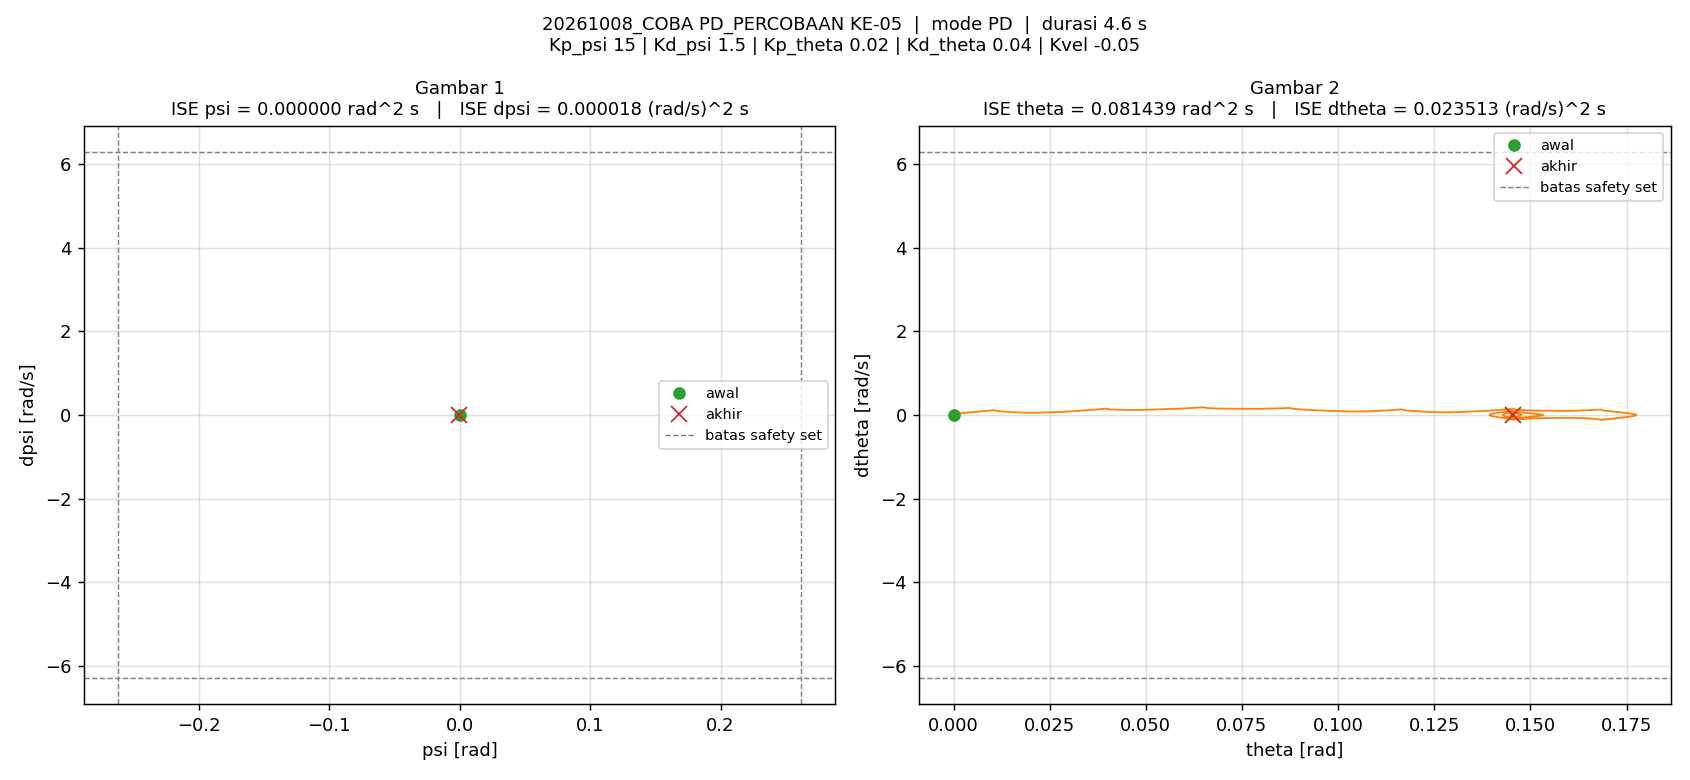

Source data for this figure (header and first rows):
t_s, theta_rad, dtheta_rad_s, psi_rad, dpsi_rad_s, error_theta, error_dtheta, error_psi, error_dpsi, u_PD_Nm, u_Nm, status_cbf, dorong_N, ISE_theta, ISE_dtheta, ISE_psi, ISE_dpsi, Kp_psi, Kd_psi, Kp_theta, Kd_theta, Kvel, Alpha_1, Alpha_2
0.005, 0, 0, -1.5560297e-07, 0, 0, 0, 1.5560297e-07, 0, -2.3340446e-06, -2.3340446e-06, -, 0, 0, 0, 1.2106142e-16, 0, 15, 1.5, 0.02, 0.04, -0.05, 40, 40
0.01, 3.3424026e-05, 0.008788, -8.6694239e-06, -0.002199, -3.3424026e-05, -0.008788, 8.6694239e-06, 0.002199, -0.003077, -0.003077, -, 0, 5.5858274e-12, 3.8610403e-07, 3.7591562e-13, 2.4185669e-08, 15, 1.5, 0.02, 0.04, -0.05, 40, 40
0.015, 8.0798234e-05, 0.009944, -1.8363004e-05, -0.00182, -8.0798234e-05, -0.009944, 1.8363004e-05, 0.00182, -0.002606, -0.002606, -, 0, 3.8227601e-11, 8.8052572e-07, 2.0619152e-12, 4.0742995e-08, 15, 1.5, 0.02, 0.04, -0.05, 40, 40
0.02, 0.0001368, 0.01211, -2.7467055e-05, -0.001798, -0.0001368, -0.01211, 2.7467055e-05, 0.001798, -0.002622, -0.002622, -, 0, 1.3179662e-10, 1.6136789e-06, 5.8341108e-12, 5.6904021e-08, 15, 1.5, 0.02, 0.04, -0.05, 40, 40
0.025, 0.0002046, 0.0145, -3.6401821e-05, -0.001832, -0.0002046, -0.0145, 3.6401821e-05, 0.001832, -0.00271, -0.00271, -, 0, 3.4104664e-10, 2.6654592e-06, 1.2459574e-11, 7.3687014e-08, 15, 1.5, 0.02, 0.04, -0.05, 40, 40
0.03, 0.0002844, 0.01697, -4.5674111e-05, -0.001868, -0.0002844, -0.01697, 4.5674111e-05, 0.001868, -0.002803, -0.002803, -, 0, 7.454836e-10, 4.1061078e-06, 2.2890196e-11, 9.1142182e-08, 15, 1.5, 0.02, 0.04, -0.05, 40, 40
0.035, 0.0003765, 0.01949, -5.5283922e-05, -0.001897, -0.0003765, -0.01949, 5.5283922e-05, 0.001897, -0.002888, -0.002888, -, 0, 1.4544273e-09, 6.0046228e-06, 3.8171756e-11, 1.0913439e-07, 15, 1.5, 0.02, 0.04, -0.05, 40, 40
0.04, 0.0004817, 0.02204, -6.4640332e-05, -0.001919, -0.0004817, -0.02204, 6.4640332e-05, 0.001919, -0.002957, -0.002957, -, 0, 2.6148205e-09, 8.4326359e-06, 5.9063618e-11, 1.2754838e-07, 15, 1.5, 0.02, 0.04, -0.05, 40, 40
0.045, 0.0005996, 0.02464, -7.4334263e-05, -0.001942, -0.0005996, -0.02464, 7.4334263e-05, 0.001942, -0.003031, -0.003031, -, 0, 4.4126557e-09, 1.1468938e-05, 8.6691531e-11, 1.4641202e-07, 15, 1.5, 0.02, 0.04, -0.05, 40, 40
0.05, 0.0007307, 0.0273, -8.4112314e-05, -0.001965, -0.0007307, -0.0273, 8.4112314e-05, 0.001965, -0.003102, -0.003102, -, 0, 7.0826e-09, 1.5195432e-05, 1.2206594e-10, 1.6571305e-07, 15, 1.5, 0.02, 0.04, -0.05, 40, 40
0.055, 0.0008754, 0.03002, -9.3890366e-05, -0.001989, -0.0008754, -0.03002, 9.3890366e-05, 0.001989, -0.003174, -0.003174, -, 0, 1.0914534e-08, 1.9700913e-05, 1.6614294e-10, 1.8549592e-07, 15, 1.5, 0.02, 0.04, -0.05, 40, 40
0.06, 0.001034, 0.03281, -0.0001041, -0.002018, -0.001034, -0.03281, 0.0001041, 0.002018, -0.003255, -0.003255, -, 0, 1.625649e-08, 2.5081914e-05, 2.2031664e-10, 2.0584877e-07, 15, 1.5, 0.02, 0.04, -0.05, 40, 40
0.065, 0.001206, 0.03566, -0.0001142, -0.002047, -0.001206, -0.03566, 0.0001142, 0.002047, -0.003334, -0.003334, -, 0, 2.3530922e-08, 3.1439905e-05, 2.8553087e-10, 2.2680957e-07, 15, 1.5, 0.02, 0.04, -0.05, 40, 40
0.07, 0.001393, 0.0386, -0.0001243, -0.002083, -0.001393, -0.0386, 0.0001243, 0.002083, -0.003418, -0.003418, -, 0, 3.3239023e-08, 3.8888061e-05, 3.6280882e-10, 2.4850833e-07, 15, 1.5, 0.02, 0.04, -0.05, 40, 40
0.075, 0.001595, 0.0416, -0.0001351, -0.00212, -0.001595, -0.0416, 0.0001351, 0.00212, -0.003511, -0.003511, -, 0, 4.5960535e-08, 4.7540546e-05, 4.540825e-10, 2.7097985e-07, 15, 1.5, 0.02, 0.04, -0.05, 40, 40
0.08, 0.001801, 0.04087, -0.0001429, -0.001206, -0.001801, -0.04087, 0.0001429, 0.001206, -0.002283, -0.002283, -, 0, 6.2180034e-08, 5.5891083e-05, 5.5625537e-10, 2.7825225e-07, 15, 1.5, 0.02, 0.04, -0.05, 40, 40
0.085, 0.002009, 0.042, -0.0001483, -0.001026, -0.002009, -0.042, 0.0001483, 0.001026, -0.002043, -0.002043, -, 0, 8.2358187e-08, 6.4711076e-05, 6.6616032e-10, 2.8351953e-07, 15, 1.5, 0.02, 0.04, -0.05, 40, 40
0.09, 0.002224, 0.0437, -0.0001537, -0.001042, -0.002224, -0.0437, 0.0001537, 0.001042, -0.002075, -0.002075, -, 0, 1.0708119e-07, 7.4258274e-05, 7.842091e-10, 2.8894727e-07, 15, 1.5, 0.02, 0.04, -0.05, 40, 40
0.095, 0.002448, 0.04558, -0.0001589, -0.001097, -0.002448, -0.04558, 0.0001589, 0.001097, -0.002156, -0.002156, -, 0, 1.3704029e-07, 8.4644519e-05, 9.1042528e-10, 2.9496196e-07, 15, 1.5, 0.02, 0.04, -0.05, 40, 40
0.1, 0.002682, 0.04758, -0.0001644, -0.001166, -0.002682, -0.04758, 0.0001644, 0.001166, -0.002257, -0.002257, -, 0, 1.7300004e-07, 9.5962446e-05, 1.0454965e-09, 3.0175476e-07, 15, 1.5, 0.02, 0.04, -0.05, 40, 40
0.105, 0.002926, 0.0497, -0.0001704, -0.001244, -0.002926, -0.0497, 0.0001704, 0.001244, -0.002376, -0.002376, -, 0, 2.1580378e-07, 0.0001083, 1.1907271e-09, 3.0948939e-07, 15, 1.5, 0.02, 0.04, -0.05, 40, 40
0.11, 0.003181, 0.0519, -0.0001768, -0.001318, -0.003181, -0.0519, 0.0001768, 0.001318, -0.002489, -0.002489, -, 0, 2.6639283e-07, 0.0001218, 1.3470812e-09, 3.1816885e-07, 15, 1.5, 0.02, 0.04, -0.05, 40, 40
0.115, 0.003447, 0.05422, -0.0001837, -0.001397, -0.003447, -0.05422, 0.0001837, 0.001397, -0.002613, -0.002613, -, 0, 3.2580732e-07, 0.0001365, 1.515742e-09, 3.2792767e-07, 15, 1.5, 0.02, 0.04, -0.05, 40, 40
0.12, 0.003725, 0.05664, -0.0001909, -0.00148, -0.003725, -0.05664, 0.0001909, 0.00148, -0.002744, -0.002744, -, 0, 3.9519926e-07, 0.0001525, 1.6979803e-09, 3.3888285e-07, 15, 1.5, 0.02, 0.04, -0.05, 40, 40
0.125, 0.004016, 0.05918, -0.0001988, -0.001563, -0.004016, -0.05918, 0.0001988, 0.001563, -0.00288, -0.00288, -, 0, 4.758319e-07, 0.00017, 1.8956598e-09, 3.5110223e-07, 15, 1.5, 0.02, 0.04, -0.05, 40, 40
0.13, 0.00432, 0.06184, -0.0002067, -0.001648, -0.00432, -0.06184, 0.0002067, 0.001648, -0.003012, -0.003012, -, 0, 5.6913333e-07, 0.0001892, 2.1092342e-09, 3.6468068e-07, 15, 1.5, 0.02, 0.04, -0.05, 40, 40
0.135, 0.004637, 0.06464, -0.000215, -0.001742, -0.004637, -0.06464, 0.000215, 0.001742, -0.003159, -0.003159, -, 0, 6.766598e-07, 0.00021, 2.3404037e-09, 3.7984713e-07, 15, 1.5, 0.02, 0.04, -0.05, 40, 40
0.14, 0.004969, 0.06756, -0.000224, -0.001837, -0.004969, -0.06756, 0.000224, 0.001837, -0.003313, -0.003313, -, 0, 8.0012615e-07, 0.0002329, 2.5911854e-09, 3.967178e-07, 15, 1.5, 0.02, 0.04, -0.05, 40, 40
0.145, 0.005316, 0.07063, -0.0002334, -0.001935, -0.005316, -0.07063, 0.0002334, 0.001935, -0.003472, -0.003472, -, 0, 9.4143095e-07, 0.0002578, 2.8635554e-09, 4.1543889e-07, 15, 1.5, 0.02, 0.04, -0.05, 40, 40
0.15, 0.005679, 0.07384, -0.0002435, -0.002038, -0.005679, -0.07384, 0.0002435, 0.002038, -0.003643, -0.003643, -, 0, 1.1026617e-06, 0.0002851, 3.1600465e-09, 4.3621504e-07, 15, 1.5, 0.02, 0.04, -0.05, 40, 40
0.155, 0.006058, 0.07719, -0.000254, -0.002142, -0.006058, -0.07719, 0.000254, 0.002142, -0.003814, -0.003814, -, 0, 1.2861391e-06, 0.0003149, 3.4825366e-09, 4.5915887e-07, 15, 1.5, 0.02, 0.04, -0.05, 40, 40
0.16, 0.006454, 0.08071, -0.0002648, -0.002252, -0.006454, -0.08071, 0.0002648, 0.002252, -0.003993, -0.003993, -, 0, 1.4944203e-06, 0.0003474, 3.8332333e-09, 4.8452054e-07, 15, 1.5, 0.02, 0.04, -0.05, 40, 40
0.165, 0.006868, 0.0844, -0.0002766, -0.002368, -0.006868, -0.0844, 0.0002766, 0.002368, -0.004187, -0.004187, -, 0, 1.7302998e-06, 0.0003831, 4.2156474e-09, 5.1256429e-07, 15, 1.5, 0.02, 0.04, -0.05, 40, 40
0.17, 0.007302, 0.08826, -0.0002887, -0.002489, -0.007302, -0.08826, 0.0002887, 0.002489, -0.004387, -0.004387, -, 0, 1.9968933e-06, 0.000422, 4.6323673e-09, 5.4352749e-07, 15, 1.5, 0.02, 0.04, -0.05, 40, 40
0.175, 0.007755, 0.0923, -0.0003014, -0.002612, -0.007755, -0.0923, 0.0003014, 0.002612, -0.004592, -0.004592, -, 0, 2.2976098e-06, 0.0004646, 5.0866435e-09, 5.7764107e-07, 15, 1.5, 0.02, 0.04, -0.05, 40, 40
0.18, 0.008229, 0.09653, -0.0003148, -0.002742, -0.008229, -0.09653, 0.0003148, 0.002742, -0.00481, -0.00481, -, 0, 2.6362076e-06, 0.0005112, 5.582216e-09, 6.1524019e-07, 15, 1.5, 0.02, 0.04, -0.05, 40, 40
0.185, 0.008725, 0.101, -0.0003289, -0.002878, -0.008725, -0.101, 0.0003289, 0.002878, -0.005037, -0.005037, -, 0, 3.0168285e-06, 0.0005622, 6.1230977e-09, 6.5665404e-07, 15, 1.5, 0.02, 0.04, -0.05, 40, 40
0.19, 0.009244, 0.1056, -0.0003435, -0.003024, -0.009244, -0.1056, 0.0003435, 0.003024, -0.005279, -0.005279, -, 0, 3.444054e-06, 0.0006179, 6.7130063e-09, 7.0238457e-07, 15, 1.5, 0.02, 0.04, -0.05, 40, 40
0.195, 0.009786, 0.1104, -0.0003591, -0.003167, -0.009786, -0.1104, 0.0003591, 0.003167, -0.005523, -0.005523, -, 0, 3.922869e-06, 0.0006789, 7.3576942e-09, 7.5253892e-07, 15, 1.5, 0.02, 0.04, -0.05, 40, 40
0.2, 0.01035, 0.1155, -0.0003755, -0.003322, -0.01035, -0.1155, 0.0003755, 0.003322, -0.005788, -0.005788, -, 0, 4.4587845e-06, 0.0007457, 8.0627563e-09, 8.077243e-07, 15, 1.5, 0.02, 0.04, -0.05, 40, 40
0.205, 0.01092, 0.1064, -0.0003851, 0.0001449, -0.01092, -0.1064, 0.0003851, -0.0001449, -0.001086, -0.001086, -, 0, 5.0547332e-06, 0.0008022, 8.8043652e-09, 8.0782925e-07, 15, 1.5, 0.02, 0.04, -0.05, 40, 40
0.21, 0.01141, 0.09498, -0.0003753, 0.003146, -0.01141, -0.09498, 0.0003753, -0.003146, 0.003117, 0.003117, -, 0, 5.7062326e-06, 0.0008473, 9.5087943e-09, 8.5732418e-07, 15, 1.5, 0.02, 0.04, -0.05, 40, 40
0.215, 0.01188, 0.09013, -0.0003582, 0.0036, -0.01188, -0.09013, 0.0003582, -0.0036, 0.00387, 0.00387, -, 0, 6.411327e-06, 0.000888, 1.0150158e-08, 9.2211181e-07, 15, 1.5, 0.02, 0.04, -0.05, 40, 40
0.22, 0.01232, 0.08678, -0.0003404, 0.003507, -0.01232, -0.08678, 0.0003404, -0.003507, 0.003872, 0.003872, -, 0, 7.1696949e-06, 0.0009256, 1.0729401e-08, 9.8360339e-07, 15, 1.5, 0.02, 0.04, -0.05, 40, 40
0.225, 0.01274, 0.08389, -0.0003234, 0.003306, -0.01274, -0.08389, 0.0003234, -0.003306, 0.003719, 0.003719, -, 0, 7.9813089e-06, 0.0009608, 1.1252412e-08, 1.0382644e-06, 15, 1.5, 0.02, 0.04, -0.05, 40, 40
0.23, 0.01315, 0.08121, -0.0003076, 0.00309, -0.01315, -0.08121, 0.0003076, -0.00309, 0.003532, 0.003532, -, 0, 8.8461521e-06, 0.0009938, 1.1725425e-08, 1.0859978e-06, 15, 1.5, 0.02, 0.04, -0.05, 40, 40
0.235, 0.01355, 0.07869, -0.0002927, 0.002879, -0.01355, -0.07869, 0.0002927, -0.002879, 0.003346, 0.003346, -, 0, 9.7641716e-06, 0.001025, 1.2153907e-08, 1.1274357e-06, 15, 1.5, 0.02, 0.04, -0.05, 40, 40
0.24, 0.01394, 0.07626, -0.0002787, 0.002674, -0.01394, -0.07626, 0.0002787, -0.002674, 0.003159, 0.003159, -, 0, 1.0735274e-05, 0.001054, 1.2542406e-08, 1.1631927e-06, 15, 1.5, 0.02, 0.04, -0.05, 40, 40
0.245, 0.01431, 0.07405, -0.0002661, 0.002485, -0.01431, -0.07405, 0.0002661, -0.002485, 0.002984, 0.002984, -, 0, 1.1759256e-05, 0.001081, 1.289646e-08, 1.1940601e-06, 15, 1.5, 0.02, 0.04, -0.05, 40, 40
0.25, 0.01467, 0.07192, -0.0002541, 0.002302, -0.01467, -0.07192, 0.0002541, -0.002302, 0.002812, 0.002812, -, 0, 1.2835957e-05, 0.001107, 1.3219378e-08, 1.2205635e-06, 15, 1.5, 0.02, 0.04, -0.05, 40, 40
0.255, 0.01503, 0.06993, -0.0002432, 0.002128, -0.01503, -0.06993, 0.0002432, -0.002128, 0.002643, 0.002643, -, 0, 1.3965148e-05, 0.001132, 1.3515049e-08, 1.2432101e-06, 15, 1.5, 0.02, 0.04, -0.05, 40, 40
0.26, 0.01537, 0.06806, -0.000233, 0.001963, -0.01537, -0.06806, 0.000233, -0.001963, 0.00248, 0.00248, -, 0, 1.5146613e-05, 0.001155, 1.3786436e-08, 1.2624861e-06, 15, 1.5, 0.02, 0.04, -0.05, 40, 40
0.265, 0.01571, 0.06631, -0.0002236, 0.001802, -0.01571, -0.06631, 0.0002236, -0.001802, 0.002316, 0.002316, -, 0, 1.6380119e-05, 0.001177, 1.4036463e-08, 1.2787299e-06, 15, 1.5, 0.02, 0.04, -0.05, 40, 40
0.27, 0.01603, 0.06467, -0.0002149, 0.001657, -0.01603, -0.06467, 0.0002149, -0.001657, 0.00217, 0.00217, -, 0, 1.7665462e-05, 0.001198, 1.426727e-08, 1.292463e-06, 15, 1.5, 0.02, 0.04, -0.05, 40, 40
0.275, 0.01635, 0.06315, -0.0002069, 0.001512, -0.01635, -0.06315, 0.0002069, -0.001512, 0.002017, 0.002017, -, 0, 1.9002411e-05, 0.001218, 1.4481367e-08, 1.3038942e-06, 15, 1.5, 0.02, 0.04, -0.05, 40, 40
0.28, 0.01666, 0.06175, -0.0001998, 0.001375, -0.01666, -0.06175, 0.0001998, -0.001375, 0.001868, 0.001868, -, 0, 2.0390752e-05, 0.001237, 1.4681063e-08, 1.3133432e-06, 15, 1.5, 0.02, 0.04, -0.05, 40, 40
0.285, 0.01697, 0.06045, -0.0001931, 0.001245, -0.01697, -0.06045, 0.0001931, -0.001245, 0.001728, 0.001728, -, 0, 2.1830375e-05, 0.001255, 1.4867509e-08, 1.3210922e-06, 15, 1.5, 0.02, 0.04, -0.05, 40, 40
0.29, 0.01727, 0.05927, -0.0001874, 0.001116, -0.01727, -0.05927, 0.0001874, -0.001116, 0.00158, 0.00158, -, 0, 2.3321089e-05, 0.001272, 1.504305e-08, 1.3273231e-06, 15, 1.5, 0.02, 0.04, -0.05, 40, 40
0.295, 0.01756, 0.05819, -0.0001823, 0.0009987, -0.01756, -0.05819, 0.0001823, -0.0009987, 0.001442, 0.001442, -, 0, 2.4862785e-05, 0.001289, 1.5209244e-08, 1.3323104e-06, 15, 1.5, 0.02, 0.04, -0.05, 40, 40
0.3, 0.01785, 0.05721, -0.0001775, 0.0008861, -0.01785, -0.05721, 0.0001775, -0.0008861, 0.001312, 0.001312, -, 0, 2.6455469e-05, 0.001306, 1.5366793e-08, 1.3362359e-06, 15, 1.5, 0.02, 0.04, -0.05, 40, 40
... 860 more rows
